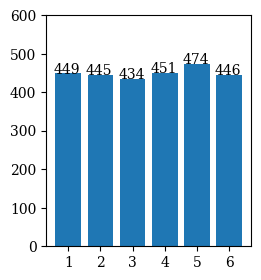

Source code (Python):
import matplotlib.pyplot as plt
import numpy as np
import random

plt.rc('font', family='serif')

n = 2699
x = [0,0,0,0,0,0]

for i in range(n):
    h = random.randint(0,5)
    x[h]+=1

# Data for plotting
t = list(map(lambda z: str(z+1), range(len(x)))) #массив
s = x #массив
plt.figure(figsize=(9, 3))
plt.subplot(131)
plt.bar(t,x)
for i in x:
    plt.annotate(str(i),xy=(x.index(i)-0.45,i))
    print(x.index(i)+1, i )
plt.ylim(0,600)
plt.show()
print(t)